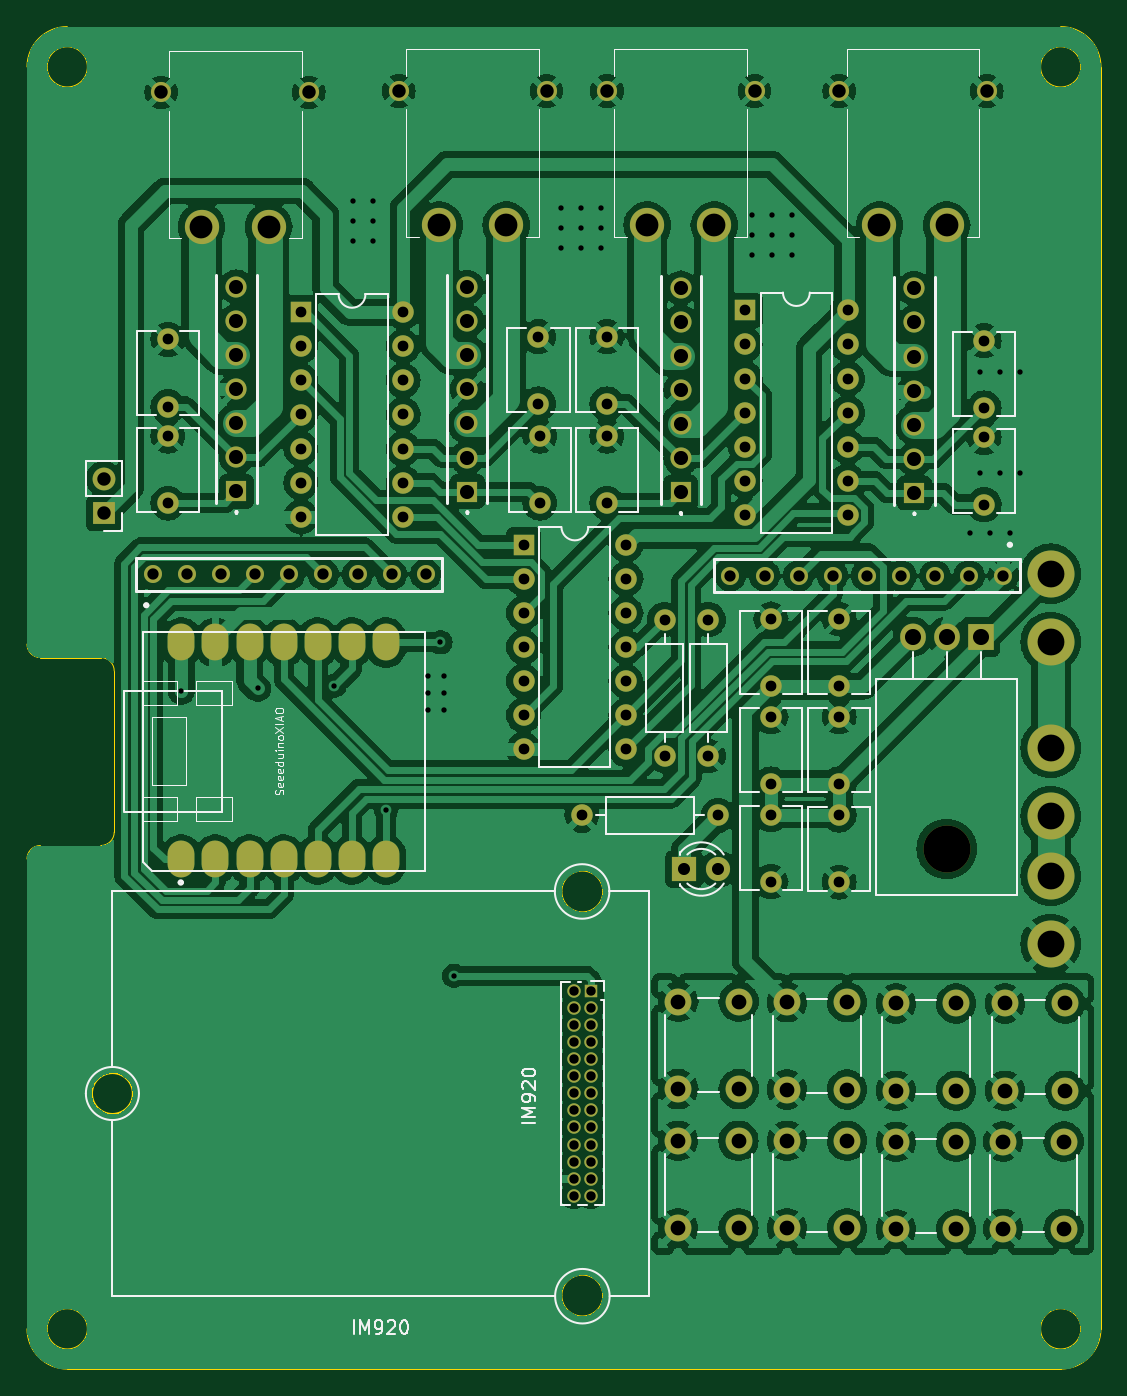
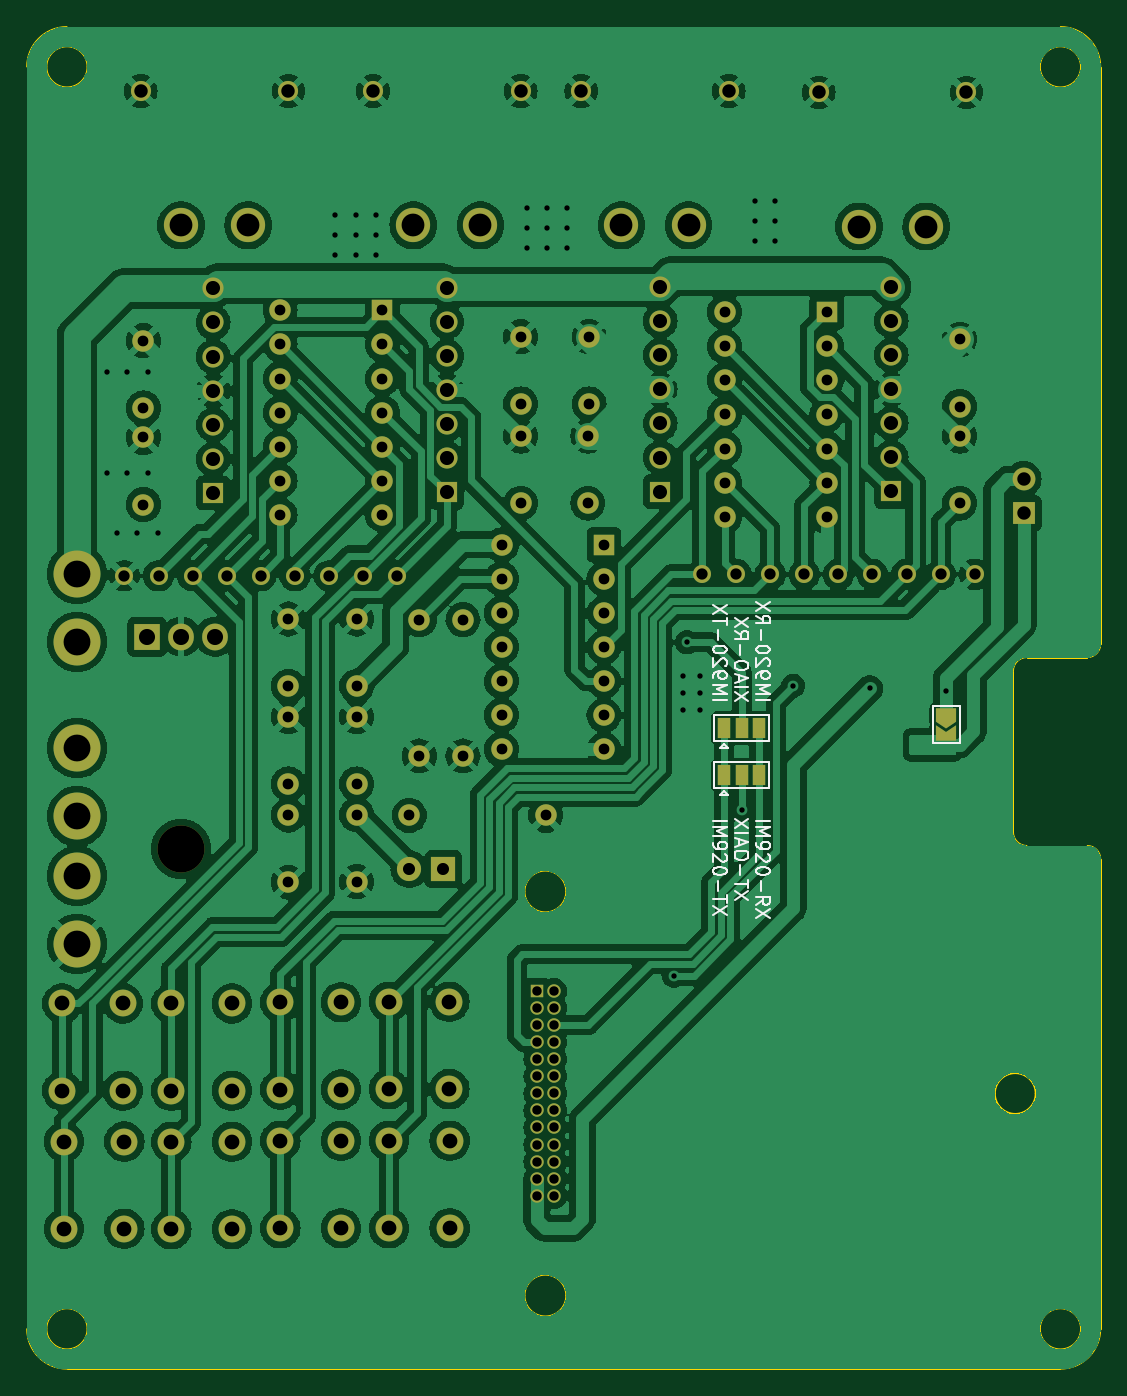
Circuit board: 11 layer files. Board 80.0 x 100.0 mm.
- bottom_copper: md2-B_Cu.gbr (332817 bytes)
- bottom_mask: md2-B_Mask.gbr (8054 bytes)
- paste: md2-B_Paste.gbr (446 bytes)
- bottom_silk: md2-B_Silkscreen.gbr (18034 bytes)
- outline: md2-Edge_Cuts.gbr (2635 bytes)
- top_copper: md2-F_Cu.gbr (350410 bytes)
- top_mask: md2-F_Mask.gbr (7730 bytes)
- paste: md2-F_Paste.gbr (853 bytes)
- top_silk: md2-F_Silkscreen.gbr (29413 bytes)
- drill: md2-NPTH.drl (345 bytes)
- drill: md2-PTH.drl (4963 bytes)

=== bottom_copper: md2-B_Cu.gbr (332817 bytes, source omitted) ===
=== bottom_mask: md2-B_Mask.gbr (8054 bytes, source omitted) ===
=== paste: md2-B_Paste.gbr ===
%TF.GenerationSoftware,KiCad,Pcbnew,8.0.3*%
%TF.CreationDate,2024-06-19T10:23:01+09:00*%
%TF.ProjectId,md2,6d64322e-6b69-4636-9164-5f7063625858,rev?*%
%TF.SameCoordinates,Original*%
%TF.FileFunction,Paste,Bot*%
%TF.FilePolarity,Positive*%
%FSLAX46Y46*%
G04 Gerber Fmt 4.6, Leading zero omitted, Abs format (unit mm)*
G04 Created by KiCad (PCBNEW 8.0.3) date 2024-06-19 10:23:01*
%MOMM*%
%LPD*%
G01*
G04 APERTURE LIST*
G04 APERTURE END LIST*
M02*

=== bottom_silk: md2-B_Silkscreen.gbr (18034 bytes, source omitted) ===
=== outline: md2-Edge_Cuts.gbr ===
%TF.GenerationSoftware,KiCad,Pcbnew,8.0.3*%
%TF.CreationDate,2024-06-19T10:23:01+09:00*%
%TF.ProjectId,md2,6d64322e-6b69-4636-9164-5f7063625858,rev?*%
%TF.SameCoordinates,Original*%
%TF.FileFunction,Profile,NP*%
%FSLAX46Y46*%
G04 Gerber Fmt 4.6, Leading zero omitted, Abs format (unit mm)*
G04 Created by KiCad (PCBNEW 8.0.3) date 2024-06-19 10:23:01*
%MOMM*%
%LPD*%
G01*
G04 APERTURE LIST*
%TA.AperFunction,Profile*%
%ADD10C,0.100000*%
%TD*%
%TA.AperFunction,Profile*%
%ADD11C,0.150000*%
%TD*%
G04 APERTURE END LIST*
D10*
X181500000Y-52000000D02*
G75*
G02*
X178500000Y-52000000I-1500000J0D01*
G01*
X178500000Y-52000000D02*
G75*
G02*
X181500000Y-52000000I1500000J0D01*
G01*
X181500000Y-146000000D02*
G75*
G02*
X178500000Y-146000000I-1500000J0D01*
G01*
X178500000Y-146000000D02*
G75*
G02*
X181500000Y-146000000I1500000J0D01*
G01*
X183000000Y-146000000D02*
X183000000Y-52000000D01*
X103000000Y-111000000D02*
G75*
G02*
X104000000Y-110000000I1000000J0D01*
G01*
X145889000Y-143522200D02*
G75*
G02*
X142841000Y-143522200I-1524000J0D01*
G01*
X142841000Y-143522200D02*
G75*
G02*
X145889000Y-143522200I1524000J0D01*
G01*
X103000000Y-111000000D02*
X103000000Y-146000000D01*
X108500000Y-96000000D02*
G75*
G02*
X109500000Y-97000000I0J-1000000D01*
G01*
X106000000Y-149000000D02*
X180000000Y-149000000D01*
X106000000Y-149000000D02*
G75*
G02*
X103000000Y-146000000I0J3000000D01*
G01*
X183000000Y-146000000D02*
G75*
G02*
X180000000Y-149000000I-3000000J0D01*
G01*
X109500000Y-109000000D02*
X109500000Y-97000000D01*
X108500000Y-110000000D02*
X104000000Y-110000000D01*
X109500000Y-109000000D02*
G75*
G02*
X108500000Y-110000000I-1000000J0D01*
G01*
X145889000Y-113423200D02*
G75*
G02*
X142841000Y-113423200I-1524000J0D01*
G01*
X142841000Y-113423200D02*
G75*
G02*
X145889000Y-113423200I1524000J0D01*
G01*
X103000000Y-52000000D02*
G75*
G02*
X106000000Y-49000000I3000000J0D01*
G01*
X107500000Y-52000000D02*
G75*
G02*
X104500000Y-52000000I-1500000J0D01*
G01*
X104500000Y-52000000D02*
G75*
G02*
X107500000Y-52000000I1500000J0D01*
G01*
X108500000Y-96000000D02*
X104000000Y-96000000D01*
X180000000Y-49000000D02*
X106000000Y-49000000D01*
X107500000Y-146000000D02*
G75*
G02*
X104500000Y-146000000I-1500000J0D01*
G01*
X104500000Y-146000000D02*
G75*
G02*
X107500000Y-146000000I1500000J0D01*
G01*
X180000000Y-49000000D02*
G75*
G02*
X183000000Y-52000000I0J-3000000D01*
G01*
D11*
X110887853Y-128472700D02*
G75*
G02*
X107839747Y-128472700I-1524053J0D01*
G01*
X107839747Y-128472700D02*
G75*
G02*
X110887853Y-128472700I1524053J0D01*
G01*
D10*
X104000000Y-96000000D02*
G75*
G02*
X103000000Y-95000000I0J1000000D01*
G01*
X103000000Y-52000000D02*
X103000000Y-95000000D01*
M02*

=== top_copper: md2-F_Cu.gbr (350410 bytes, source omitted) ===
=== top_mask: md2-F_Mask.gbr (7730 bytes, source omitted) ===
=== paste: md2-F_Paste.gbr ===
%TF.GenerationSoftware,KiCad,Pcbnew,8.0.3*%
%TF.CreationDate,2024-06-19T10:23:01+09:00*%
%TF.ProjectId,md2,6d64322e-6b69-4636-9164-5f7063625858,rev?*%
%TF.SameCoordinates,Original*%
%TF.FileFunction,Paste,Top*%
%TF.FilePolarity,Positive*%
%FSLAX46Y46*%
G04 Gerber Fmt 4.6, Leading zero omitted, Abs format (unit mm)*
G04 Created by KiCad (PCBNEW 8.0.3) date 2024-06-19 10:23:01*
%MOMM*%
%LPD*%
G01*
G04 APERTURE LIST*
%ADD10O,1.998980X2.748280*%
G04 APERTURE END LIST*
D10*
%TO.C,U2*%
X114500490Y-111031290D03*
X117040490Y-111031290D03*
X119580490Y-111031290D03*
X122120490Y-111031290D03*
X124660490Y-111031290D03*
X127200490Y-111031290D03*
X129740490Y-111031290D03*
X129740490Y-94866730D03*
X127200490Y-94866730D03*
X124660490Y-94866730D03*
X122120490Y-94866730D03*
X119580490Y-94866730D03*
X117040490Y-94866730D03*
X114500490Y-94866730D03*
%TD*%
M02*

=== top_silk: md2-F_Silkscreen.gbr (29413 bytes, source omitted) ===
=== drill: md2-NPTH.drl ===
M48
; DRILL file {KiCad 8.0.3} date 2024-06-19T10:23:03+0900
; FORMAT={-:-/ absolute / inch / decimal}
; #@! TF.CreationDate,2024-06-19T10:23:03+09:00
; #@! TF.GenerationSoftware,Kicad,Pcbnew,8.0.3
; #@! TF.FileFunction,NonPlated,1,2,NPTH
FMAT,2
INCH
; #@! TA.AperFunction,NonPlated,NPTH,ComponentDrill
T1C0.1378
%
G90
G05
T1
X6.752Y-4.3406
M30

=== drill: md2-PTH.drl ===
M48
; DRILL file {KiCad 8.0.3} date 2024-06-19T10:23:03+0900
; FORMAT={-:-/ absolute / inch / decimal}
; #@! TF.CreationDate,2024-06-19T10:23:03+09:00
; #@! TF.GenerationSoftware,Kicad,Pcbnew,8.0.3
; #@! TF.FileFunction,Plated,1,2,PTH
FMAT,2
INCH
; #@! TA.AperFunction,Plated,PTH,ViaDrill
T1C0.0157
; #@! TA.AperFunction,Plated,PTH,ComponentDrill
T2C0.0276
; #@! TA.AperFunction,Plated,PTH,ComponentDrill
T3C0.0315
; #@! TA.AperFunction,Plated,PTH,ComponentDrill
T4C0.0331
; #@! TA.AperFunction,Plated,PTH,ComponentDrill
T5C0.0354
; #@! TA.AperFunction,Plated,PTH,ComponentDrill
T6C0.0394
; #@! TA.AperFunction,Plated,PTH,ComponentDrill
T7C0.0413
; #@! TA.AperFunction,Plated,PTH,ComponentDrill
T8C0.0433
; #@! TA.AperFunction,Plated,PTH,ComponentDrill
T9C0.0472
; #@! TA.AperFunction,Plated,PTH,ComponentDrill
T10C0.0669
; #@! TA.AperFunction,Plated,PTH,ComponentDrill
T11C0.0787
%
G90
G05
T1
X4.5079Y-3.878
X4.7323Y-3.8701
X4.9567Y-3.8622
X5.0098Y-2.4409
X5.0098Y-2.5
X5.0098Y-2.5591
X5.0689Y-2.4409
X5.0689Y-2.5
X5.0689Y-2.5591
X5.1083Y-4.2264
X5.2303Y-3.8346
X5.2303Y-3.8839
X5.2303Y-3.9331
X5.2677Y-3.7349
X5.2795Y-3.8346
X5.2795Y-3.8839
X5.2795Y-3.9331
X5.3071Y-4.7126
X5.6201Y-2.4606
X5.6201Y-2.5197
X5.6201Y-2.5787
X5.6791Y-2.4606
X5.6791Y-2.5197
X5.6791Y-2.5787
X5.7382Y-2.4606
X5.7382Y-2.5197
X5.7382Y-2.5787
X6.1811Y-2.4803
X6.1811Y-2.5394
X6.1811Y-2.5984
X6.2402Y-2.4803
X6.2402Y-2.5394
X6.2402Y-2.5984
X6.2992Y-2.4803
X6.2992Y-2.5394
X6.2992Y-2.5984
X6.8209Y-3.4154
X6.8504Y-2.9429
X6.8504Y-3.2382
X6.8799Y-3.4154
X6.9094Y-2.9429
X6.9094Y-3.2382
X6.939Y-3.4154
X6.9685Y-2.9429
X6.9685Y-3.2382
T2
X5.6587Y-4.7575
X5.6587Y-4.8075
X5.6587Y-4.8575
X5.6587Y-4.9075
X5.6587Y-4.9575
X5.6587Y-5.0075
X5.6587Y-5.0575
X5.6587Y-5.1075
X5.6587Y-5.1575
X5.6587Y-5.2075
X5.6587Y-5.2575
X5.6587Y-5.3075
X5.6587Y-5.3575
X5.7087Y-4.7575
X5.7087Y-4.8075
X5.7087Y-4.8575
X5.7087Y-4.9075
X5.7087Y-4.9575
X5.7087Y-5.0075
X5.7087Y-5.0575
X5.7087Y-5.1075
X5.7087Y-5.1575
X5.7087Y-5.2075
X5.7087Y-5.2575
X5.7087Y-5.3075
X5.7087Y-5.3575
T3
X4.4685Y-2.8465
X4.4685Y-3.0433
X4.4685Y-3.1299
X4.4685Y-3.3268
X4.8583Y-2.7667
X4.8583Y-2.8667
X4.8583Y-2.9667
X4.8583Y-3.0667
X4.8583Y-3.1667
X4.8583Y-3.2667
X4.8583Y-3.3667
X5.1583Y-2.7667
X5.1583Y-2.8667
X5.1583Y-2.9667
X5.1583Y-3.0667
X5.1583Y-3.1667
X5.1583Y-3.2667
X5.1583Y-3.3667
X5.5118Y-3.4488
X5.5118Y-3.5488
X5.5118Y-3.6488
X5.5118Y-3.7488
X5.5118Y-3.8488
X5.5118Y-3.9488
X5.5118Y-4.0488
X5.5551Y-2.8386
X5.5551Y-3.0354
X5.5591Y-3.1299
X5.5591Y-3.3268
X5.6827Y-4.2421
X5.7559Y-2.8386
X5.7559Y-3.0354
X5.7559Y-3.1299
X5.7559Y-3.3268
X5.8118Y-3.4488
X5.8118Y-3.5488
X5.8118Y-3.6488
X5.8118Y-3.7488
X5.8118Y-3.8488
X5.8118Y-3.9488
X5.8118Y-4.0488
X5.9252Y-3.6681
X5.9252Y-4.0681
X6.0531Y-3.6681
X6.0531Y-4.0681
X6.0827Y-4.2421
X6.1614Y-2.7614
X6.1614Y-2.8614
X6.1614Y-2.9614
X6.1614Y-3.0614
X6.1614Y-3.1614
X6.1614Y-3.2614
X6.1614Y-3.3614
X6.237Y-3.6664
X6.237Y-3.8632
X6.237Y-3.953
X6.237Y-4.1498
X6.237Y-4.2398
X6.237Y-4.4367
X6.437Y-3.6664
X6.437Y-3.8632
X6.437Y-3.953
X6.437Y-4.1498
X6.437Y-4.2414
X6.437Y-4.4382
X6.4614Y-2.7614
X6.4614Y-2.8614
X6.4614Y-2.9614
X6.4614Y-3.0614
X6.4614Y-3.1614
X6.4614Y-3.2614
X6.4614Y-3.3614
X6.8622Y-2.8504
X6.8622Y-3.0472
X6.8622Y-3.1339
X6.8622Y-3.3307
T4
X4.4244Y-3.5354
X4.5244Y-3.5354
X4.6244Y-3.5354
X4.7244Y-3.5354
X4.8244Y-3.5354
X4.9244Y-3.5354
X5.0244Y-3.5354
X5.1244Y-3.5354
X5.2244Y-3.5354
X6.1181Y-3.5394
X6.2181Y-3.5394
X6.3181Y-3.5394
X6.4181Y-3.5394
X6.5181Y-3.5394
X6.6181Y-3.5394
X6.7181Y-3.5394
X6.8181Y-3.5394
X6.9181Y-3.5394
T5
X5.9827Y-4.3996
X6.0827Y-4.3996
T6
X4.2815Y-3.2563
X4.2815Y-3.3563
X4.4488Y-2.122
X4.8819Y-2.122
X5.1457Y-2.1181
X5.5787Y-2.1181
X5.7559Y-2.1181
X6.189Y-2.1181
X6.437Y-2.1181
X6.8701Y-2.1181
T7
X4.6693Y-2.6921
X4.6693Y-2.7921
X4.6693Y-2.8921
X4.6693Y-2.9921
X4.6693Y-3.0921
X4.6693Y-3.1921
X4.6693Y-3.2921
X5.3465Y-2.6929
X5.3465Y-2.7929
X5.3465Y-2.8929
X5.3465Y-2.9929
X5.3465Y-3.0929
X5.3465Y-3.1929
X5.3465Y-3.2929
X5.9724Y-2.6953
X5.9724Y-2.7953
X5.9724Y-2.8953
X5.9724Y-2.9953
X5.9724Y-3.0953
X5.9724Y-3.1953
X5.9724Y-3.2953
X6.6575Y-2.6969
X6.6575Y-2.7969
X6.6575Y-2.8969
X6.6575Y-2.9969
X6.6575Y-3.0969
X6.6575Y-3.1969
X6.6575Y-3.2969
T8
X5.9646Y-5.1969
X5.9646Y-5.4528
X5.9651Y-4.7889
X5.9651Y-5.0448
X6.1417Y-5.1969
X6.1417Y-5.4528
X6.1423Y-4.7889
X6.1423Y-5.0448
X6.2835Y-4.7904
X6.2835Y-5.0463
X6.2835Y-5.1969
X6.2835Y-5.4528
X6.4606Y-4.7904
X6.4606Y-5.0463
X6.4606Y-5.1969
X6.4606Y-5.4528
X6.6031Y-4.7939
X6.6031Y-5.0498
X6.6031Y-5.1998
X6.6031Y-5.4557
X6.7803Y-4.7939
X6.7803Y-5.0498
X6.7803Y-5.1998
X6.7803Y-5.4557
X6.9181Y-5.1989
X6.9181Y-5.4548
X6.9231Y-4.7939
X6.9231Y-5.0498
X7.0953Y-5.1989
X7.0953Y-5.4548
X7.1003Y-4.7939
X7.1003Y-5.0498
T9
X6.652Y-3.7185
X6.752Y-3.7185
X6.852Y-3.7185
T10
X4.5669Y-2.5157
X4.7638Y-2.5157
X5.2638Y-2.5118
X5.4606Y-2.5118
X5.874Y-2.5118
X6.0709Y-2.5118
X6.5551Y-2.5118
X6.752Y-2.5118
T11
X7.0571Y-3.5335
X7.0571Y-3.7335
X7.0571Y-4.0453
X7.0571Y-4.2453
X7.0571Y-4.4193
X7.0571Y-4.6193
M30
